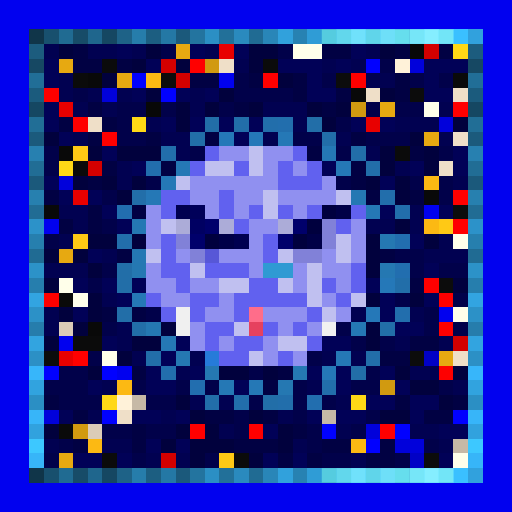
t = 0.00 s
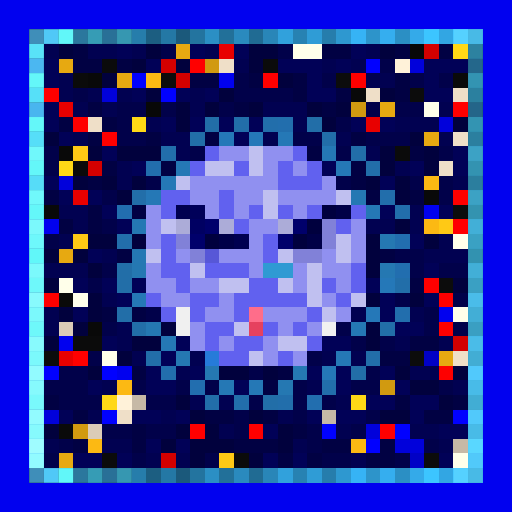
t = 0.69 s
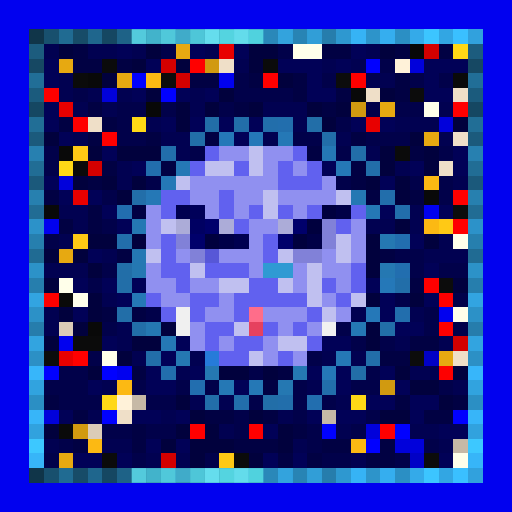
t = 1.38 s
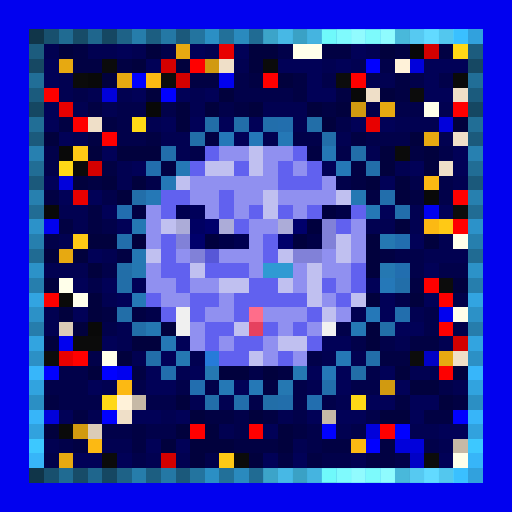
t = 2.07 s
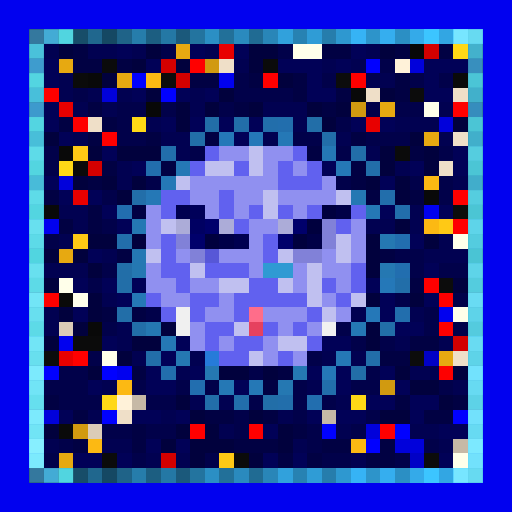
t = 2.75 s
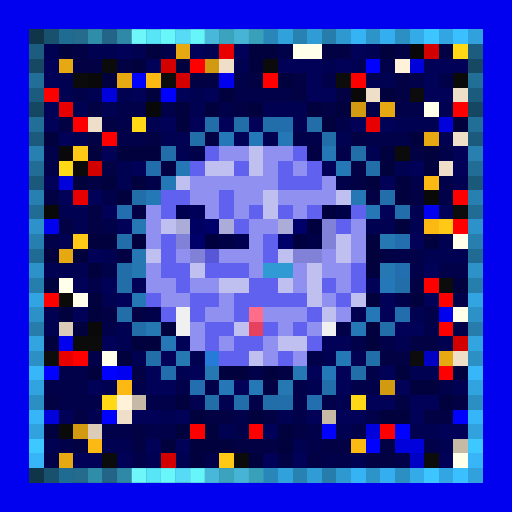
t = 3.44 s

The animated SVG that drew these frames (rendered in a browser with its animation timeline set to each time). Animation: 1 CSS @keyframes rule; one cycle of 4.13 s, repeats indefinitely.

<svg viewBox="0 0 35 35" shape-rendering="crispEdges" xmlns="http://www.w3.org/2000/svg"><style>@keyframes pop{0%,100%{opacity:0}18%{opacity:1}36%{opacity:0}}.a00{animation:pop 2.2s linear 0.00s infinite}.a01{animation:pop 2.2s linear -0.28s infinite}.a02{animation:pop 2.2s linear -0.55s infinite}.a03{animation:pop 2.2s linear -0.83s infinite}.a04{animation:pop 2.2s linear -1.10s infinite}.a05{animation:pop 2.2s linear -1.38s infinite}.a06{animation:pop 2.2s linear -1.65s infinite}.a07{animation:pop 2.2s linear -1.93s infinite}</style><rect width="35" height="35" fill="#0101ef"/><path fill="#103549" d="M2 2h1v1H2zM2 32h1v1H2z"/><path fill="#18506e" d="M3 2h1v1H3zM3 32h1v1H3z"/><path fill="#206b92" d="M4 2h1v1H4zM4 32h1v1H4z"/><path fill="#174c68" d="M5 2h1v1H5zM5 32h1v1H5z"/><path fill="#1f668d" d="M6 2h1v1H6zM6 32h1v1H6z"/><path fill="#154762" d="M7 2h1v1H7zM2 7h1v1H2zM32 7h1v1H32zM7 32h1v1H7z"/><path fill="#1e6287" d="M8 2h1v1H8zM8 32h1v1H8z"/><path fill="#267dab" d="M9 2h1v1H9zM9 32h1v1H9z"/><path fill="#1c5e81" d="M10 2h1v1H10zM10 32h1v1H10z"/><path fill="#2478a5" d="M11 2h1v1H11zM11 32h1v1H11z"/><path fill="#1b597b" d="M12 2h1v1H12zM2 12h1v1H2zM32 12h1v1H32zM12 32h1v1H12z"/><path fill="#23749f" d="M13 2h1v1H13zM13 32h1v1H13z"/><path fill="#2b8fc4" d="M14 2h1v1H14zM27 2h1v1H27zM2 27h1v1H2zM32 27h1v1H32zM14 32h1v1H14zM27 32h1v1H27z"/><path fill="#227099" d="M15 2h1v1H15zM15 32h1v1H15z"/><path fill="#2a8abe" d="M16 2h1v1H16zM16 32h1v1H16z"/><path fill="#206b93" d="M17 2h1v1H17zM2 17h1v1H2zM32 17h1v1H32zM17 32h1v1H17z"/><path fill="#2986b8" d="M18 2h1v1H18zM18 32h1v1H18z"/><path fill="#31a1dc" d="M19 2h1v1H19zM19 32h1v1H19z"/><path fill="#2782b2" d="M20 2h1v1H20zM20 32h1v1H20z"/><path fill="#2f9cd6" d="M21 2h1v1H21zM21 32h1v1H21z"/><path fill="#267dac" d="M22 2h1v1H22zM2 22h1v1H2zM32 22h1v1H32zM22 32h1v1H22z"/><path fill="#2e98d0" d="M23 2h1v1H23zM23 32h1v1H23z"/><path fill="#36b3f5" d="M24 2h1v1H24zM24 32h1v1H24z"/><path fill="#2d94ca" d="M25 2h1v1H25zM25 32h1v1H25z"/><path fill="#35aeef" d="M26 2h1v1H26zM26 32h1v1H26z"/><path fill="#34aae9" d="M28 2h1v1H28zM28 32h1v1H28z"/><path fill="#3cc5ff" d="M29 2h1v1H29zM29 32h1v1H29z"/><path fill="#32a6e3" d="M30 2h1v1H30zM30 32h1v1H30z"/><path fill="#3ac0ff" d="M31 2h1v1H31zM31 32h1v1H31z"/><path fill="#31a1dd" d="M32 2h1v1H32zM32 32h1v1H32z"/><path fill="#1c5c7e" d="M2 3h1v1H2zM32 3h1v1H32z"/><path fill="#010151" d="M3 3h1v1H3zM6 3h2v1H6zM9 3h1v1H9zM14 3h1v1H14zM25 3h1v1H25zM16 4h1v1H16zM22 4h1v1H22zM24 4h1v1H24zM4 5h1v1H4zM25 5h2v1H25zM4 6h1v1H4zM6 6h1v1H6zM8 6h1v1H8zM13 6h1v1H13zM5 7h1v1H5zM7 7h1v1H7zM13 7h1v1H13zM18 7h3v1H18zM30 7h1v1H30zM10 8h1v1H10zM20 8h1v1H20zM27 8h3v1H27zM5 9h1v1H5zM11 9h2v1H11zM18 9h1v1H18zM23 9h1v1H23zM30 9h1v1H30zM12 10h1v1H12zM25 10h1v1H25zM8 11h1v1H8zM27 11h1v1H27zM8 12h1v1H8zM31 12h1v1H31zM4 14h2v1H4zM28 14h1v1H28zM5 15h1v1H5zM25 15h2v1H25zM28 15h1v1H28zM4 16h1v1H4zM30 16h1v1H30zM7 17h1v1H7zM29 17h3v1H29zM3 18h3v1H3zM7 20h1v1H7zM3 21h1v1H3zM24 21h1v1H24zM28 21h1v1H28zM3 22h1v1H3zM8 22h1v1H8zM8 23h1v1H8zM27 23h1v1H27zM30 23h1v1H30zM9 24h1v1H9zM13 24h1v1H13zM22 24h1v1H22zM24 24h1v1H24zM12 25h1v1H12zM28 25h2v1H28zM7 26h1v1H7zM21 26h1v1H21zM31 26h1v1H31zM13 27h1v1H13zM15 27h1v1H15zM23 27h1v1H23zM6 28h1v1H6zM11 28h1v1H11zM19 28h1v1H19zM15 29h1v1H15zM23 29h1v1H23zM28 29h2v1H28zM3 30h1v1H3zM7 30h2v1H7zM20 30h1v1H20zM30 30h1v1H30zM10 31h1v1H10zM12 31h1v1H12zM24 31h1v1H24z"/><path fill="#01013d" d="M4 3h1v1H4zM10 3h1v1H10zM17 3h2v1H17zM26 3h1v1H26zM9 4h1v1H9zM12 4h1v1H12zM17 4h1v1H17zM7 5h1v1H7zM19 5h1v1H19zM10 6h1v1H10zM15 6h1v1H15zM26 6h1v1H26zM12 7h1v1H12zM14 7h1v1H14zM17 7h1v1H17zM21 7h1v1H21zM23 7h1v1H23zM12 8h1v1H12zM22 8h1v1H22zM31 8h1v1H31zM3 9h1v1H3zM28 9h1v1H28zM6 10h1v1H6zM8 10h3v1H8zM26 10h1v1H26zM29 10h1v1H29zM26 11h1v1H26zM29 11h1v1H29zM5 12h1v1H5zM7 12h1v1H7zM9 12h1v1H9zM25 12h1v1H25zM27 12h1v1H27zM8 13h1v1H8zM27 13h1v1H27zM27 15h1v1H27zM6 16h2v1H6zM9 16h1v1H9zM25 16h1v1H25zM29 16h1v1H29zM3 17h1v1H3zM5 17h1v1H5zM25 17h1v1H25zM6 18h1v1H6zM25 18h1v1H25zM3 19h1v1H3zM31 19h1v1H31zM6 20h1v1H6zM25 20h1v1H25zM28 20h1v1H28zM4 21h1v1H4zM6 21h1v1H6zM5 22h1v1H5zM11 22h1v1H11zM25 22h1v1H25zM3 23h1v1H3zM9 23h2v1H9zM25 23h1v1H25zM8 24h1v1H8zM6 25h1v1H6zM15 25h2v1H15zM18 25h1v1H18zM27 25h1v1H27zM31 25h1v1H31zM28 26h2v1H28zM12 27h1v1H12zM30 27h1v1H30zM13 28h1v1H13zM17 28h1v1H17zM26 28h2v1H26zM3 29h1v1H3zM12 29h1v1H12zM14 29h1v1H14zM19 29h1v1H19zM11 30h1v1H11zM13 30h3v1H13zM19 30h1v1H19zM13 31h1v1H13zM17 31h1v1H17z"/><path fill="#010143" d="M5 3h1v1H5zM22 3h2v1H22zM27 3h1v1H27zM30 3h1v1H30zM5 4h2v1H5zM8 4h1v1H8zM13 5h2v1H13zM17 5h1v1H17zM20 5h1v1H20zM27 5h1v1H27zM20 6h1v1H20zM23 6h1v1H23zM27 6h1v1H27zM6 7h1v1H6zM16 7h1v1H16zM22 7h1v1H22zM4 8h1v1H4zM7 8h1v1H7zM6 9h1v1H6zM10 9h1v1H10zM14 9h1v1H14zM24 9h1v1H24zM21 10h1v1H21zM28 10h1v1H28zM7 11h1v1H7zM11 11h1v1H11zM24 11h1v1H24zM6 12h1v1H6zM24 12h1v1H24zM3 13h1v1H3zM25 13h1v1H25zM28 13h1v1H28zM6 14h1v1H6zM9 14h1v1H9zM4 15h1v1H4zM6 15h1v1H6zM8 17h1v1H8zM26 17h1v1H26zM28 19h1v1H28zM7 21h1v1H7zM9 21h1v1H9zM28 23h2v1H28zM26 24h2v1H26zM9 25h1v1H9zM19 25h1v1H19zM18 26h1v1H18zM3 27h1v1H3zM27 27h1v1H27zM31 27h1v1H31zM5 28h1v1H5zM14 28h2v1H14zM18 28h1v1H18zM29 28h2v1H29zM9 29h1v1H9zM20 29h1v1H20zM5 30h1v1H5zM9 30h1v1H9zM16 30h3v1H16zM22 30h2v1H22zM26 30h1v1H26zM19 31h1v1H19zM21 31h1v1H21zM25 31h2v1H25z"/><path fill="#010157" d="M8 3h1v1H8zM13 3h1v1H13zM16 3h1v1H16zM24 3h1v1H24zM3 4h1v1H3zM10 4h1v1H10zM19 4h3v1H19zM23 4h1v1H23zM29 4h3v1H29zM3 5h1v1H3zM21 5h1v1H21zM29 5h1v1H29zM9 6h1v1H9zM12 6h1v1H12zM14 6h1v1H14zM21 6h2v1H21zM29 6h2v1H29zM3 7h1v1H3zM3 8h1v1H3zM11 8h1v1H11zM13 8h1v1H13zM15 8h1v1H15zM17 8h1v1H17zM24 8h1v1H24zM26 8h1v1H26zM4 9h1v1H4zM16 9h1v1H16zM7 10h1v1H7zM31 10h1v1H31zM9 11h1v1H9zM22 11h1v1H22zM28 11h1v1H28zM31 11h1v1H31zM3 12h1v1H3zM26 12h1v1H26zM4 13h1v1H4zM6 13h1v1H6zM7 14h1v1H7zM26 14h1v1H26zM30 14h1v1H30zM8 15h1v1H8zM28 16h1v1H28zM6 17h1v1H6zM29 18h1v1H29zM5 19h1v1H5zM7 19h1v1H7zM9 19h1v1H9zM25 19h1v1H25zM8 20h1v1H8zM26 20h1v1H26zM29 20h1v1H29zM5 21h1v1H5zM26 21h1v1H26zM27 22h2v1H27zM7 23h1v1H7zM12 23h1v1H12zM22 23h2v1H22zM11 24h1v1H11zM10 25h1v1H10zM13 25h1v1H13zM21 25h1v1H21zM23 25h1v1H23zM26 25h1v1H26zM6 26h1v1H6zM10 26h2v1H10zM16 26h1v1H16zM23 26h1v1H23zM27 26h1v1H27zM25 27h2v1H25zM28 27h2v1H28zM4 28h1v1H4zM9 28h2v1H9zM12 28h1v1H12zM21 28h1v1H21zM23 28h2v1H23zM28 28h1v1H28zM18 29h1v1H18zM30 29h2v1H30zM10 30h1v1H10zM12 30h1v1H12zM5 31h2v1H5zM8 31h1v1H8zM18 31h1v1H18zM20 31h1v1H20zM30 31h1v1H30z"/><path fill="#01014a" d="M11 3h1v1H11zM19 3h1v1H19zM26 4h1v1H26zM16 5h1v1H16zM22 5h1v1H22zM28 5h1v1H28zM30 5h1v1H30zM5 6h1v1H5zM16 6h4v1H16zM8 7h2v1H8zM11 7h1v1H11zM15 7h1v1H15zM25 7h1v1H25zM27 7h2v1H27zM8 8h1v1H8zM23 8h1v1H23zM8 9h2v1H8zM20 9h2v1H20zM25 9h3v1H25zM3 10h1v1H3zM13 10h1v1H13zM23 10h1v1H23zM30 10h1v1H30zM3 11h1v1H3zM10 12h1v1H10zM23 12h1v1H23zM28 12h1v1H28zM30 12h1v1H30zM7 13h1v1H7zM30 13h1v1H30zM7 15h1v1H7zM3 16h1v1H3zM27 17h2v1H27zM7 18h1v1H7zM28 18h1v1H28zM30 18h2v1H30zM6 19h1v1H6zM27 20h1v1H27zM31 20h1v1H31zM10 21h1v1H10zM29 21h1v1H29zM7 22h1v1H7zM23 22h1v1H23zM29 22h1v1H29zM31 22h1v1H31zM24 23h1v1H24zM26 23h1v1H26zM6 24h1v1H6zM21 24h1v1H21zM4 25h2v1H4zM17 25h1v1H17zM25 25h1v1H25zM3 26h3v1H3zM9 26h1v1H9zM12 26h1v1H12zM14 26h1v1H14zM20 26h1v1H20zM24 26h2v1H24zM30 26h1v1H30zM4 27h3v1H4zM10 27h2v1H10zM17 27h1v1H17zM20 27h1v1H20zM22 27h1v1H22zM16 28h1v1H16zM20 28h1v1H20zM25 28h1v1H25zM7 29h2v1H7zM10 29h2v1H10zM16 29h1v1H16zM21 29h1v1H21zM24 29h1v1H24zM4 30h1v1H4zM21 30h1v1H21zM29 30h1v1H29zM3 31h1v1H3zM9 31h1v1H9zM14 31h1v1H14zM22 31h2v1H22zM27 31h1v1H27z"/><path fill="#e7a911" d="M12 3h1v1H12zM4 4h1v1H4zM8 5h1v1H8zM26 7h1v1H26zM29 9h1v1H29zM4 17h1v1H4zM30 24h1v1H30zM4 31h1v1H4z"/><path fill="#e80000" d="M15 3h1v1H15zM4 7h1v1H4zM25 8h1v1H25zM5 13h1v1H5zM4 24h1v1H4z"/><path fill="#ffffea" d="M20 3h2v1H20zM29 7h1v1H29zM31 16h1v1H31zM4 19h1v1H4zM5 20h1v1H5zM31 21h1v1H31zM7 24h1v1H7zM31 31h1v1H31z"/><path fill="#080808" d="M28 3h1v1H28zM10 7h1v1H10z"/><path fill="#d30000" d="M29 3h1v1H29zM11 4h1v1H11zM12 5h1v1H12zM6 11h1v1H6zM31 23h1v1H31zM11 31h1v1H11z"/><path fill="#ffd816" d="M31 3h1v1H31zM9 8h1v1H9zM4 11h1v1H4zM7 27h1v1H7zM24 27h1v1H24z"/><path fill="#164863" d="M2 4h1v1H2zM32 4h1v1H32z"/><path fill="#0b0b0b" d="M7 4h1v1H7zM18 4h1v1H18zM5 5h1v1H5zM27 10h1v1H27zM5 23h2v1H5zM7 31h1v1H7zM16 31h1v1H16z"/><path fill="#ff0000" d="M13 4h1v1H13zM18 5h1v1H18zM3 6h1v1H3zM31 7h1v1H31zM5 8h1v1H5zM31 13h1v1H31zM31 15h1v1H31zM29 19h1v1H29zM5 24h1v1H5zM26 29h1v1H26z"/><path fill="#d19a10" d="M14 4h1v1H14zM24 7h1v1H24zM26 26h1v1H26zM5 29h1v1H5z"/><path fill="#efdfc8" d="M15 4h1v1H15zM25 6h1v1H25zM31 6h1v1H31zM6 8h1v1H6zM31 9h1v1H31zM30 11h1v1H30zM31 24h1v1H31zM8 28h1v1H8z"/><path fill="#0101ff" d="M25 4h1v1H25zM9 5h1v1H9zM11 6h1v1H11zM3 25h1v1H3zM7 25h1v1H7zM7 28h1v1H7zM31 28h1v1H31zM22 29h1v1H22zM27 29h1v1H27zM25 30h1v1H25z"/><path fill="#fff2d9" d="M27 4h1v1H27zM8 27h1v1H8z"/><path fill="#0101db" d="M28 4h1v1H28zM7 6h1v1H7zM30 8h1v1H30zM4 12h1v1H4zM3 28h1v1H3zM25 29h1v1H25zM27 30h2v1H27z"/><path fill="#216e97" d="M2 5h1v1H2zM32 5h1v1H32z"/><path fill="#090909" d="M6 5h1v1H6zM24 6h1v1H24zM4 10h1v1H4zM29 13h1v1H29zM3 14h1v1H3zM6 22h1v1H6z"/><path fill="#fcb913" d="M10 5h1v1H10zM29 12h1v1H29zM29 15h1v1H29zM8 26h1v1H8zM6 30h1v1H6zM24 30h1v1H24z"/><path fill="#0c0c0c" d="M11 5h1v1H11zM23 5h1v1H23zM28 6h1v1H28zM31 14h1v1H31zM30 19h1v1H30zM3 24h1v1H3zM28 24h1v1H28zM29 31h1v1H29z"/><path fill="#fe0000" d="M24 5h1v1H24zM7 9h1v1H7zM3 20h1v1H3zM30 20h1v1H30zM30 22h1v1H30zM30 25h1v1H30zM13 29h1v1H13zM17 29h1v1H17z"/><path fill="#0a0a0a" d="M31 5h1v1H31zM5 11h1v1H5zM4 20h1v1H4zM4 29h1v1H4z"/><path fill="#1b5b7d" d="M2 6h1v1H2zM32 6h1v1H32z"/><path fill="#216e96" d="M2 8h1v1H2zM32 8h1v1H32z"/><path fill="#226ea8" d="M14 8h1v1H14zM21 8h1v1H21zM13 9h1v1H13zM8 18h1v1H8zM8 19h1v1H8zM8 21h1v1H8zM9 22h1v1H9zM26 22h1v1H26zM24 25h1v1H24zM18 27h1v1H18z"/><path fill="#226ea9" d="M16 8h1v1H16zM22 9h1v1H22zM24 10h1v1H24zM25 11h1v1H25zM9 13h1v1H9zM27 19h1v1H27zM10 24h1v1H10zM25 24h1v1H25zM14 27h1v1H14z"/><path fill="#226eab" d="M18 8h1v1H18zM11 10h1v1H11zM26 13h1v1H26zM27 14h1v1H27zM8 16h1v1H8zM22 26h1v1H22zM16 27h1v1H16zM19 27h1v1H19z"/><path fill="#226ead" d="M19 8h1v1H19zM10 11h1v1H10zM27 21h1v1H27zM11 25h1v1H11z"/><path fill="#1b5a7c" d="M2 9h1v1H2zM32 9h1v1H32z"/><path fill="#2578b8" d="M15 9h1v1H15zM17 9h1v1H17zM26 19h1v1H26zM25 21h1v1H25zM22 25h1v1H22z"/><path fill="#2578b6" d="M19 9h1v1H19zM23 11h1v1H23zM11 12h1v1H11zM10 13h1v1H10zM9 20h1v1H9zM23 24h1v1H23zM17 26h1v1H17z"/><path fill="#2780b0" d="M2 10h1v1H2zM32 10h1v1H32z"/><path fill="#ffc915" d="M5 10h1v1H5zM30 15h1v1H30zM5 16h1v1H5zM15 31h1v1H15z"/><path fill="#6161ef" d="M14 10h1v1H14zM20 10h1v1H20zM13 11h1v1H13zM16 11h1v1H16zM19 11h1v1H19zM21 11h1v1H21zM19 12h3v1H19zM11 13h2v1H11zM15 13h1v1H15zM11 14h1v1H11zM15 14h1v1H15zM17 14h1v1H17zM19 14h1v1H19zM21 14h1v1H21zM24 14h1v1H24zM16 15h1v1H16zM23 15h1v1H23zM11 16h1v1H11zM18 16h1v1H18zM11 17h1v1H11zM18 17h1v1H18zM11 18h2v1H11zM14 18h3v1H14zM24 18h1v1H24zM12 19h1v1H12zM17 19h2v1H17zM22 19h1v1H22zM24 19h1v1H24zM10 20h1v1H10zM13 20h2v1H13zM16 20h5v1H16zM23 20h1v1H23zM11 21h1v1H11zM13 21h1v1H13zM16 21h1v1H16zM21 21h1v1H21zM14 22h2v1H14zM18 22h1v1H18zM20 22h1v1H20zM14 23h1v1H14zM16 23h2v1H16zM21 23h1v1H21zM15 24h2v1H15zM19 24h1v1H19z"/><path fill="#9090f0" d="M15 10h2v1H15zM18 10h2v1H18zM18 11h1v1H18zM20 11h1v1H20zM13 12h6v1H13zM22 12h1v1H22zM13 13h2v1H13zM16 13h2v1H16zM19 13h4v1H19zM10 14h1v1H10zM14 14h1v1H14zM16 14h1v1H16zM20 14h1v1H20zM10 15h1v1H10zM17 15h2v1H17zM24 15h1v1H24zM10 16h1v1H10zM17 16h1v1H17zM24 16h1v1H24zM12 17h1v1H12zM15 17h3v1H15zM22 17h1v1H22zM24 17h1v1H24zM10 18h1v1H10zM17 18h1v1H17zM20 18h1v1H20zM22 18h2v1H22zM10 19h2v1H10zM13 19h2v1H13zM20 19h1v1H20zM23 19h1v1H23zM11 20h2v1H11zM15 20h1v1H15zM22 20h1v1H22zM14 21h2v1H14zM18 21h3v1H18zM23 21h1v1H23zM13 22h1v1H13zM19 22h1v1H19zM21 22h1v1H21zM13 23h1v1H13zM15 23h1v1H15zM18 23h1v1H18zM18 24h1v1H18zM20 24h1v1H20z"/><path fill="#c0c0f0" d="M17 10h1v1H17zM14 11h2v1H14zM17 11h1v1H17zM12 12h1v1H12zM18 13h1v1H18zM23 13h1v1H23zM18 14h1v1H18zM11 15h1v1H11zM23 16h1v1H23zM10 17h1v1H10zM19 17h1v1H19zM23 17h1v1H23zM13 18h1v1H13zM21 18h1v1H21zM15 19h2v1H15zM19 19h1v1H19zM21 19h1v1H21zM21 20h1v1H21zM24 20h1v1H24zM22 21h1v1H22zM16 22h1v1H16zM19 23h2v1H19zM17 24h1v1H17z"/><path fill="#2578b5" d="M22 10h1v1H22zM12 11h1v1H12zM25 14h1v1H25zM24 22h1v1H24zM11 23h1v1H11zM15 26h1v1H15z"/><path fill="#216d95" d="M2 11h1v1H2zM32 11h1v1H32z"/><path fill="#2780af" d="M2 13h1v1H2zM32 13h1v1H32z"/><path fill="#2578b3" d="M24 13h1v1H24zM9 15h1v1H9zM9 17h1v1H9zM20 25h1v1H20z"/><path fill="#216c94" d="M2 14h1v1H2zM32 14h1v1H32z"/><path fill="#226eaf" d="M8 14h1v1H8zM27 16h1v1H27zM27 18h1v1H27zM13 26h1v1H13zM21 27h1v1H21z"/><path fill="#000050" d="M12 14h1v1H12zM16 16h1v1H16z"/><path fill="#000059" d="M13 14h1v1H13z"/><path fill="#00003e" d="M22 14h1v1H22zM21 15h1v1H21zM14 16h1v1H14zM20 16h1v1H20z"/><path fill="#000047" d="M23 14h1v1H23zM15 16h1v1H15zM21 16h1v1H21z"/><path fill="#2c92c9" d="M2 15h1v1H2zM32 15h1v1H32z"/><path fill="#acacd8" d="M12 15h1v1H12zM15 15h1v1H15zM19 15h1v1H19z"/><path fill="#000062" d="M13 15h1v1H13z"/><path fill="#00006b" d="M14 15h1v1H14zM20 15h1v1H20zM13 16h1v1H13zM19 16h1v1H19z"/><path fill="#8181d8" d="M22 15h1v1H22zM12 16h1v1H12zM22 16h1v1H22zM13 17h1v1H13zM20 17h2v1H20z"/><path fill="#267fae" d="M2 16h1v1H2zM32 16h1v1H32z"/><path fill="#2578b2" d="M26 16h1v1H26zM9 18h1v1H9zM26 18h1v1H26zM10 22h1v1H10zM12 24h1v1H12zM14 25h1v1H14zM19 26h1v1H19z"/><path fill="#5757d7" d="M14 17h1v1H14z"/><path fill="#2c92c8" d="M2 18h1v1H2zM32 18h1v1H32z"/><path fill="#2f9ad3" d="M18 18h2v1H18z"/><path fill="#267ead" d="M2 19h1v1H2zM32 19h1v1H32z"/><path fill="#32a4e1" d="M2 20h1v1H2zM32 20h1v1H32z"/><path fill="#2c91c7" d="M2 21h1v1H2zM32 21h1v1H32z"/><path fill="#f0f0f0" d="M12 21h1v1H12zM12 22h1v1H12zM22 22h1v1H22z"/><path fill="#ff6d8a" d="M17 21h1v1H17z"/><path fill="#dbccb7" d="M4 22h1v1H4zM6 29h1v1H6z"/><path fill="#e6415f" d="M17 22h1v1H17z"/><path fill="#32a4e0" d="M2 23h1v1H2zM32 23h1v1H32z"/><path fill="#2c90c5" d="M2 24h1v1H2zM32 24h1v1H32z"/><path fill="#267bd9" d="M14 24h1v1H14z"/><path fill="#0101c6" d="M29 24h1v1H29zM28 31h1v1H28z"/><path fill="#37b6fa" d="M2 25h1v1H2zM32 25h1v1H32z"/><path fill="#31a3df" d="M2 26h1v1H2zM32 26h1v1H32z"/><path fill="#c6b9a6" d="M9 27h1v1H9zM22 28h1v1H22zM31 30h1v1H31z"/><path fill="#37b5f9" d="M2 28h1v1H2zM32 28h1v1H32z"/><path fill="#31a2de" d="M2 29h1v1H2zM32 29h1v1H32z"/><path fill="#3dc8ff" d="M2 30h1v1H2zM32 30h1v1H32z"/><path fill="#37b5f8" d="M2 31h1v1H2zM32 31h1v1H32z"/><g fill="#4294c0"><rect x="2" y="2" width="1" height="1" class="a07"/><rect x="2" y="32" width="1" height="1" class="a07"/></g><g fill="#54d0ff"><rect x="3" y="2" width="1" height="1" class="a07"/><rect x="3" y="32" width="1" height="1" class="a07"/></g><g fill="#65ffff"><rect x="4" y="2" width="1" height="1" class="a07"/><rect x="17" y="2" width="1" height="1" class="a04"/><rect x="2" y="17" width="1" height="1" class="a07"/><rect x="32" y="17" width="1" height="1" class="a00"/><rect x="4" y="32" width="1" height="1" class="a07"/><rect x="17" y="32" width="1" height="1" class="a04"/></g><g fill="#52c7ff"><rect x="5" y="2" width="1" height="1" class="a06"/><rect x="5" y="32" width="1" height="1" class="a06"/></g><g fill="#63ffff"><rect x="6" y="2" width="1" height="1" class="a06"/><rect x="6" y="32" width="1" height="1" class="a06"/></g><g fill="#4dbcf8"><rect x="7" y="2" width="1" height="1" class="a06"/><rect x="2" y="7" width="1" height="1" class="a07"/><rect x="32" y="7" width="1" height="1" class="a00"/><rect x="7" y="32" width="1" height="1" class="a06"/></g><g fill="#61f8ff"><rect x="8" y="2" width="1" height="1" class="a06"/><rect x="8" y="32" width="1" height="1" class="a06"/></g><g fill="#73ffff"><rect x="9" y="2" width="1" height="1" class="a05"/><rect x="22" y="2" width="1" height="1" class="a02"/><rect x="2" y="16" width="1" height="1" class="a07"/><rect x="32" y="16" width="1" height="1" class="a00"/><rect x="2" y="19" width="1" height="1" class="a07"/><rect x="32" y="19" width="1" height="1" class="a00"/><rect x="2" y="22" width="1" height="1" class="a07"/><rect x="32" y="22" width="1" height="1" class="a00"/><rect x="9" y="32" width="1" height="1" class="a05"/><rect x="22" y="32" width="1" height="1" class="a02"/></g><g fill="#5defff"><rect x="10" y="2" width="1" height="1" class="a05"/><rect x="10" y="32" width="1" height="1" class="a05"/></g><g fill="#6effff"><rect x="11" y="2" width="1" height="1" class="a05"/><rect x="11" y="32" width="1" height="1" class="a05"/></g><g fill="#5ae4ff"><rect x="12" y="2" width="1" height="1" class="a05"/><rect x="2" y="12" width="1" height="1" class="a07"/><rect x="32" y="12" width="1" height="1" class="a00"/><rect x="12" y="32" width="1" height="1" class="a05"/></g><g fill="#6cffff"><rect x="13" y="2" width="1" height="1" class="a05"/><rect x="13" y="32" width="1" height="1" class="a05"/></g><g fill="#7effff"><rect x="14" y="2" width="1" height="1" class="a04"/><rect x="27" y="2" width="1" height="1" class="a01"/><rect x="2" y="27" width="1" height="1" class="a07"/><rect x="32" y="27" width="1" height="1" class="a00"/><rect x="14" y="32" width="1" height="1" class="a04"/><rect x="27" y="32" width="1" height="1" class="a01"/></g><g fill="#6affff"><rect x="15" y="2" width="1" height="1" class="a04"/><rect x="15" y="32" width="1" height="1" class="a04"/></g><g fill="#7cffff"><rect x="16" y="2" width="1" height="1" class="a04"/><rect x="16" y="32" width="1" height="1" class="a04"/></g><g fill="#79ffff"><rect x="18" y="2" width="1" height="1" class="a03"/><rect x="18" y="32" width="1" height="1" class="a03"/></g><g fill="#8bffff"><rect x="19" y="2" width="1" height="1" class="a03"/><rect x="32" y="2" width="1" height="1" class="a00"/><rect x="2" y="26" width="1" height="1" class="a07"/><rect x="32" y="26" width="1" height="1" class="a00"/><rect x="2" y="29" width="1" height="1" class="a07"/><rect x="32" y="29" width="1" height="1" class="a00"/><rect x="19" y="32" width="1" height="1" class="a03"/><rect x="32" y="32" width="1" height="1" class="a00"/></g><g fill="#75ffff"><rect x="20" y="2" width="1" height="1" class="a03"/><rect x="2" y="10" width="1" height="1" class="a07"/><rect x="32" y="10" width="1" height="1" class="a00"/><rect x="2" y="13" width="1" height="1" class="a07"/><rect x="32" y="13" width="1" height="1" class="a00"/><rect x="20" y="32" width="1" height="1" class="a03"/></g><g fill="#87ffff"><rect x="21" y="2" width="1" height="1" class="a03"/><rect x="21" y="32" width="1" height="1" class="a03"/></g><g fill="#84ffff"><rect x="23" y="2" width="1" height="1" class="a02"/><rect x="23" y="32" width="1" height="1" class="a02"/></g><g fill="#96ffff"><rect x="24" y="2" width="1" height="1" class="a02"/><rect x="24" y="32" width="1" height="1" class="a02"/></g><g fill="#82ffff"><rect x="25" y="2" width="1" height="1" class="a02"/><rect x="25" y="32" width="1" height="1" class="a02"/></g><g fill="#94ffff"><rect x="26" y="2" width="1" height="1" class="a02"/><rect x="26" y="32" width="1" height="1" class="a02"/></g><g fill="#92ffff"><rect x="28" y="2" width="1" height="1" class="a01"/><rect x="28" y="32" width="1" height="1" class="a01"/></g><g fill="#a4ffff"><rect x="29" y="2" width="1" height="1" class="a01"/><rect x="29" y="32" width="1" height="1" class="a01"/></g><g fill="#8dffff"><rect x="30" y="2" width="1" height="1" class="a01"/><rect x="2" y="20" width="1" height="1" class="a07"/><rect x="32" y="20" width="1" height="1" class="a00"/><rect x="2" y="23" width="1" height="1" class="a07"/><rect x="32" y="23" width="1" height="1" class="a00"/><rect x="30" y="32" width="1" height="1" class="a01"/></g><g fill="#9fffff"><rect x="31" y="2" width="1" height="1" class="a00"/><rect x="31" y="32" width="1" height="1" class="a00"/></g><g fill="#5deaff"><rect x="2" y="3" width="1" height="1" class="a07"/><rect x="32" y="3" width="1" height="1" class="a00"/></g><g fill="#4fbefa"><rect x="2" y="4" width="1" height="1" class="a07"/><rect x="32" y="4" width="1" height="1" class="a00"/></g><g fill="#68ffff"><rect x="2" y="5" width="1" height="1" class="a07"/><rect x="32" y="5" width="1" height="1" class="a00"/><rect x="2" y="8" width="1" height="1" class="a07"/><rect x="32" y="8" width="1" height="1" class="a00"/><rect x="2" y="11" width="1" height="1" class="a07"/><rect x="32" y="11" width="1" height="1" class="a00"/><rect x="2" y="14" width="1" height="1" class="a07"/><rect x="32" y="14" width="1" height="1" class="a00"/></g><g fill="#5ae8ff"><rect x="2" y="6" width="1" height="1" class="a07"/><rect x="32" y="6" width="1" height="1" class="a00"/></g><g fill="#5ae6ff"><rect x="2" y="9" width="1" height="1" class="a07"/><rect x="32" y="9" width="1" height="1" class="a00"/></g><g fill="#80ffff"><rect x="2" y="15" width="1" height="1" class="a07"/><rect x="32" y="15" width="1" height="1" class="a00"/><rect x="2" y="18" width="1" height="1" class="a07"/><rect x="32" y="18" width="1" height="1" class="a00"/><rect x="2" y="21" width="1" height="1" class="a07"/><rect x="32" y="21" width="1" height="1" class="a00"/><rect x="2" y="24" width="1" height="1" class="a07"/><rect x="32" y="24" width="1" height="1" class="a00"/></g><g fill="#98ffff"><rect x="2" y="25" width="1" height="1" class="a07"/><rect x="32" y="25" width="1" height="1" class="a00"/><rect x="2" y="28" width="1" height="1" class="a07"/><rect x="32" y="28" width="1" height="1" class="a00"/><rect x="2" y="31" width="1" height="1" class="a07"/><rect x="32" y="31" width="1" height="1" class="a00"/></g><g fill="#a6ffff"><rect x="2" y="30" width="1" height="1" class="a07"/><rect x="32" y="30" width="1" height="1" class="a00"/></g></svg>
